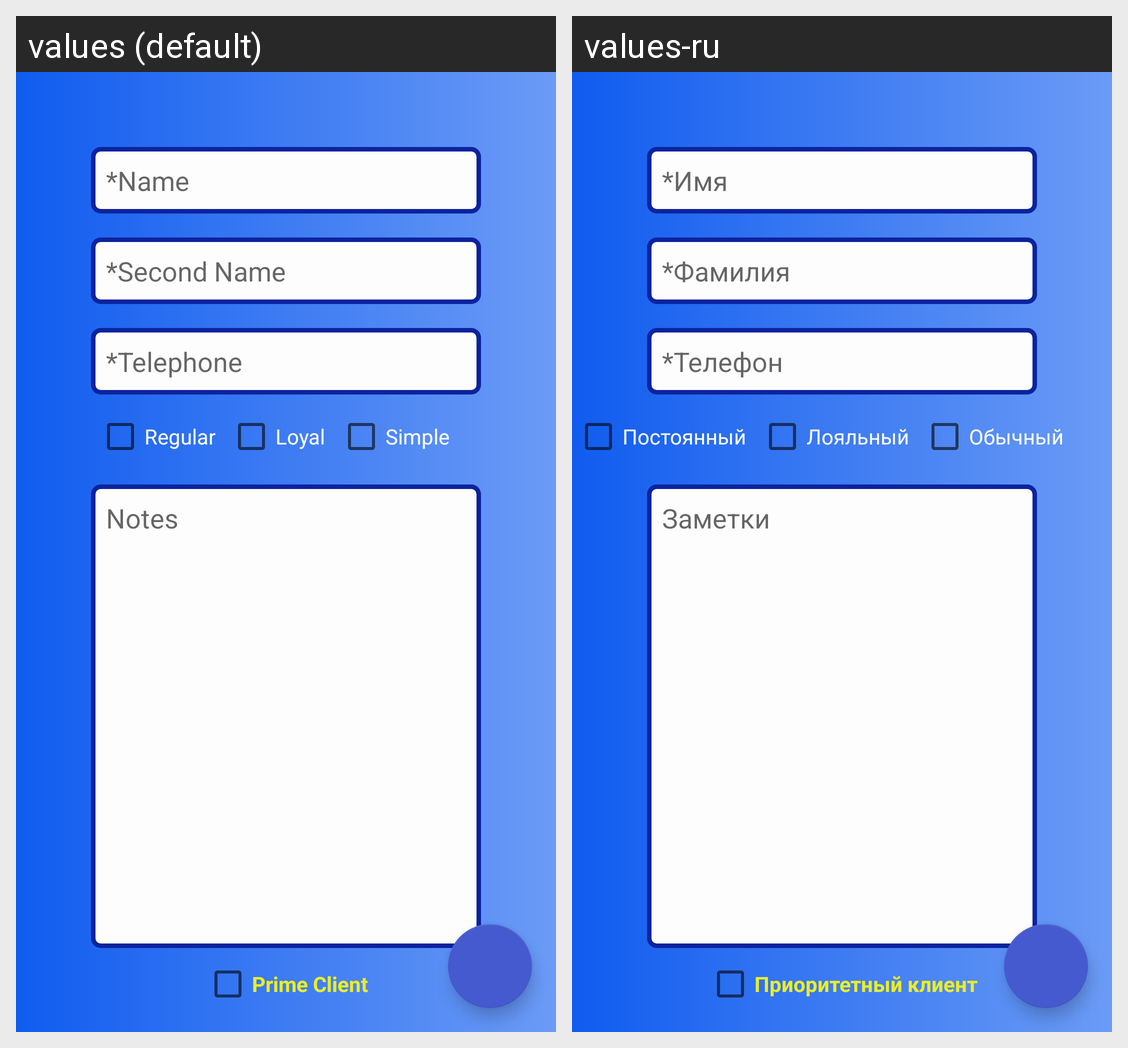

For this localized Android screen grid, give each drawn string resource with its value in every locale shown.
Android screen res/layout/edit_layout.xml rendered under 2 locales, left to right: values (default), values-ru. Device: Nexus 5 (rendered at 1080×1920; each locale shown at half size, 540×960, under a caption strip naming it); theme AppTheme.
Strings drawn on this screen, with the default value and each locale's value (text and hints the layout hard-codes, and strings that could not be matched under every locale, appear in the picture but are not listed):

name
  values: *Name
  values-ru: *Имя

sec_name
  values: *Second Name
  values-ru: *Фамилия

tel
  values: *Telephone
  values-ru: *Телефон

notas
  values: Notes
  values-ru: Заметки

important
  values: Regular
  values-ru: Постоянный

normal
  values: Loyal
  values-ru: Лояльный

no_important
  values: Simple
  values-ru: Обычный

special
  values: Prime Client
  values-ru: Приоритетный клиент
